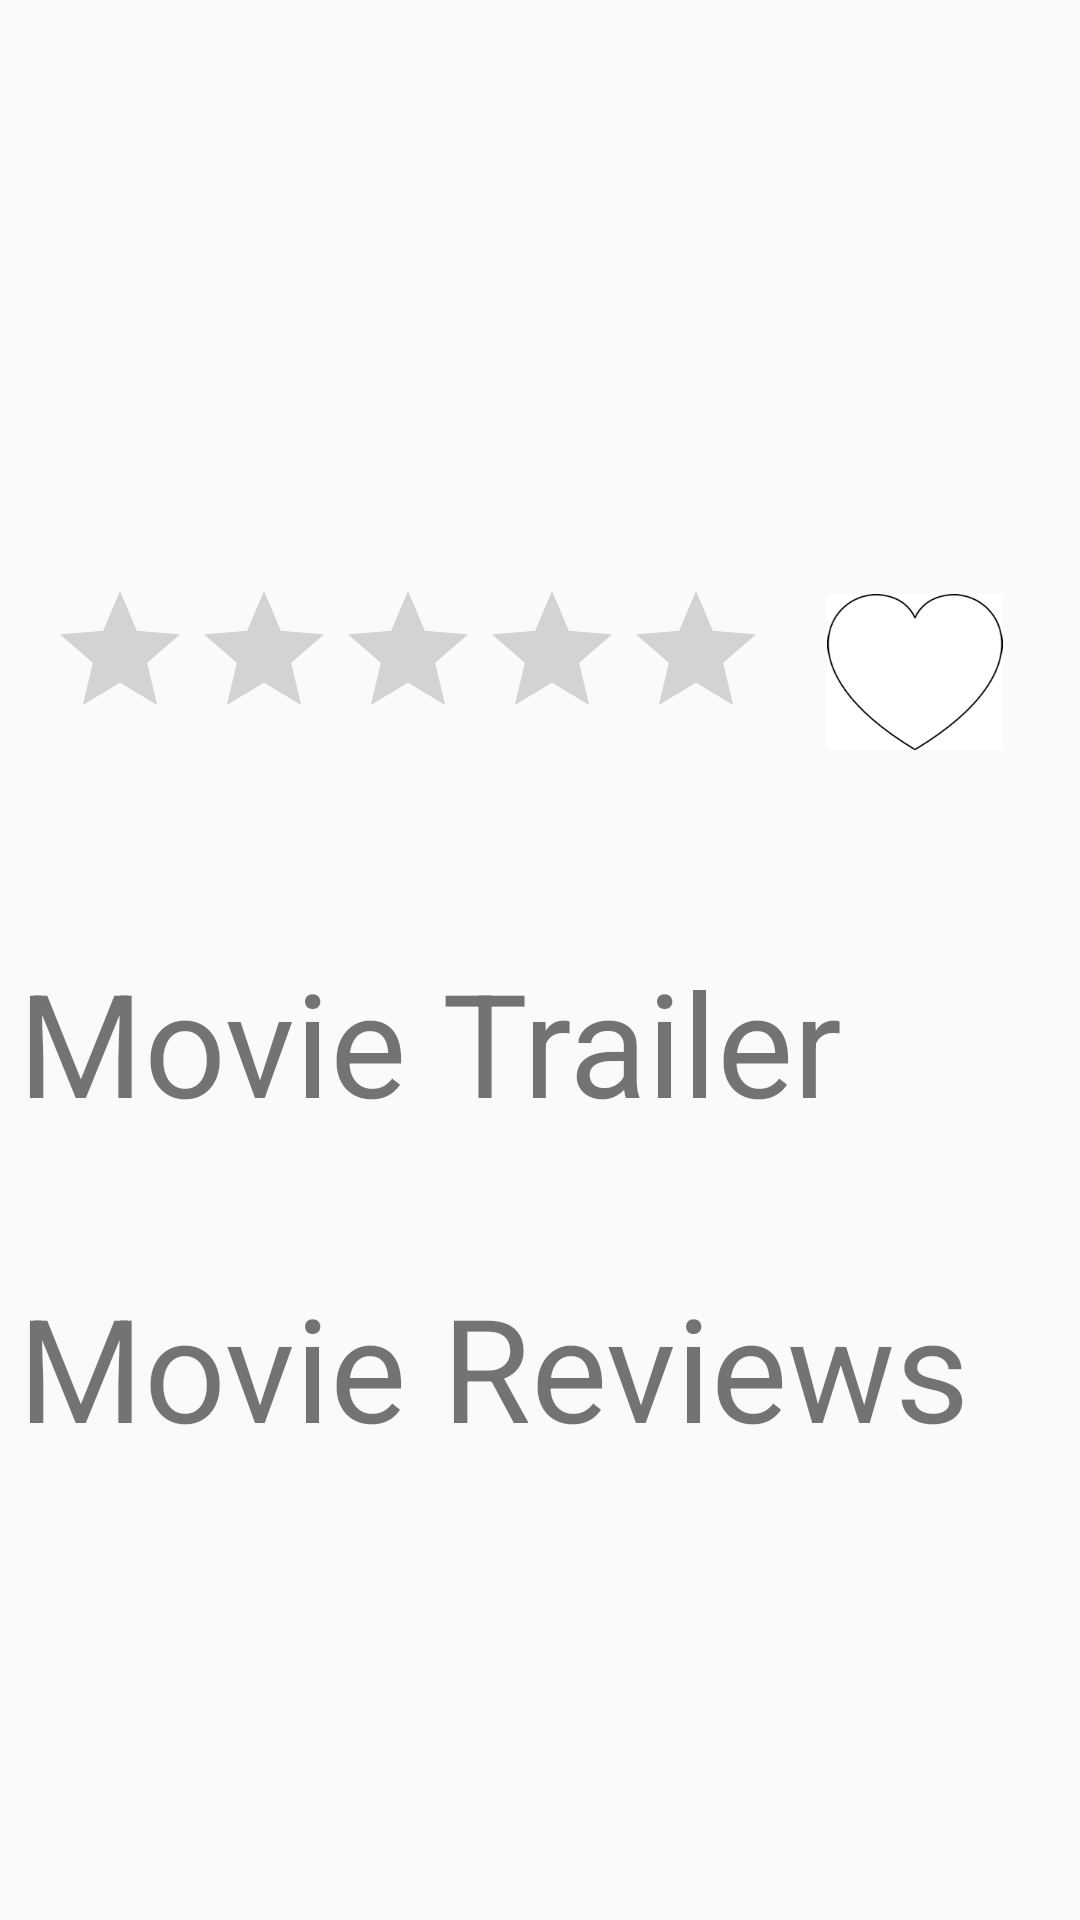

Here is an Android app screen rendered from its layout file. Give the layout XML and the strings, colors and styles it references.
<!-- AndroidManifest.xml: application theme AppTheme -->
<!-- res/layout/details.xml -->
<?xml version="1.0" encoding="utf-8"?>
<ScrollView xmlns:android="http://schemas.android.com/apk/res/android"
    xmlns:tools="http://schemas.android.com/tools"
    android:layout_width="match_parent"
    android:layout_height="wrap_content"
    >

    <LinearLayout
        android:layout_width="match_parent"
        android:layout_height="match_parent"
        android:orientation="vertical"
        android:weightSum="1">

    <LinearLayout
        android:layout_width="match_parent"
        android:layout_height="wrap_content"
        android:orientation="vertical"
        android:padding="16dp"
        android:layout_weight="0.36">


        <LinearLayout
            android:layout_width="match_parent"
            android:layout_height="177dp"
            android:orientation="horizontal">

            <ImageView
                android:id="@+id/details_image"
                android:layout_width="0dp"
                android:layout_height="match_parent"
                android:layout_weight="1"
                android:scaleType="fitXY"
                />

            <LinearLayout
                android:layout_width="0dp"
                android:layout_height="match_parent"
                android:layout_margin="16dp"
                android:layout_weight="1"
                android:orientation="vertical">

                <TextView
                    android:id="@+id/details_title"
                    android:layout_width="match_parent"
                    android:layout_height="wrap_content"
                    android:textSize="30sp"
                    tools:text="Film Title" />

                <TextView
                    android:id="@+id/details_relase_date"
                    android:layout_width="match_parent"
                    android:layout_height="wrap_content"
                    android:layout_marginBottom="16dp"
                    android:textSize="20sp"
                    tools:text="release date"

                    />


            </LinearLayout>
        </LinearLayout>
        <LinearLayout
            android:layout_width="match_parent"
            android:layout_height="wrap_content"
            android:orientation="horizontal">

            <RatingBar
                android:id="@+id/ratingBar"
                android:layout_width="wrap_content"
                android:layout_height="wrap_content"
                android:layout_below="@+id/container"
                android:isIndicator="true"
                android:numStars="5" />

            <ImageView
                android:id="@+id/image"
                android:layout_width="match_parent"
                android:layout_height="match_parent"
                android:layout_gravity="center_horizontal"
                android:layout_marginLeft="10dp"
                android:paddingTop="5dp"
                android:src="@drawable/photo1" />


        </LinearLayout>
    </LinearLayout>
        <TextView
            android:id="@+id/details_overview"
            android:layout_width="match_parent"
            android:layout_height="wrap_content"
            android:textSize="20sp"
            android:padding="8dp"
            tools:text="overview" />



        <TextView
            android:id="@+id/textView"
            android:layout_width="match_parent"
            android:layout_height="wrap_content"
            android:text="Movie Trailer"
            android:padding="6dp"
            android:textSize="48dp" />

        <android.support.v7.widget.RecyclerView
            android:id="@+id/details_trailer"
            android:padding="16dp"
            android:layout_width="match_parent"
            android:layout_height="match_parent">

        </android.support.v7.widget.RecyclerView>

        <TextView

            android:text="Movie Reviews"
            android:textSize="48dp"
            android:padding="6dp"
            android:layout_width="match_parent"
            android:layout_height="wrap_content" />


        <android.support.v7.widget.RecyclerView
            android:id="@+id/details_review"
            android:padding="16dp"
            android:layout_width="match_parent"
            android:layout_height="match_parent">

        </android.support.v7.widget.RecyclerView>
    </LinearLayout>


</ScrollView>
<!-- resources referenced by this layout -->
<resources>
  <!-- drawable photo1: png bitmap (drawable, 3138 bytes) -->
  <style name="AppTheme" parent="Theme.AppCompat.Light.DarkActionBar">
          
          <item name="colorPrimary">@color/colorPrimary</item>
          <item name="colorPrimaryDark">@color/colorPrimaryDark</item>
          <item name="colorAccent">@color/colorAccent</item>
      </style>
  <color name="colorPrimary">#3F51B5</color>
  <color name="colorPrimaryDark">#303F9F</color>
  <color name="colorAccent">#FF4081</color>
</resources>
